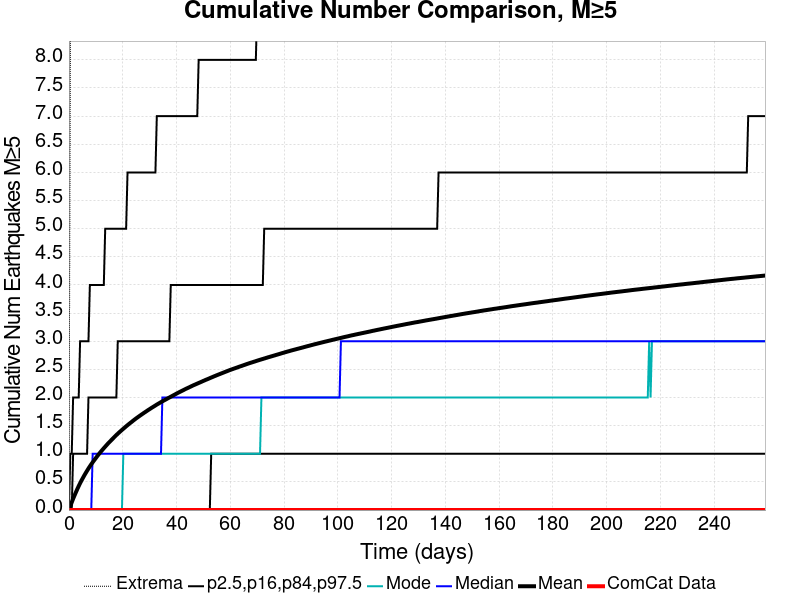

Values plotted in this chart, from the file beside it:
Time (days), ComCat Data, Simulation Mean, Simulation Median, Simulation Mode, Simulation Minimum, Simulation Maximum, 2.5 %-ile, 16 %-ile, 84 %-ile, 97.5 %-ile
0.0, 0.0, 0.0, 0.0, 0.0, 0.0, 0.0, 0.0, 0.0, 0.0, 0.0
0.519, 0.0, 0.06834, 0.0, 0.0, 0.0, 8.0, 0.0, 0.0, 0.0, 1.0
1.038, 0.0, 0.1366, 0.0, 0.0, 0.0, 14.0, 0.0, 0.0, 0.0, 1.0
1.557, 0.0, 0.2008, 0.0, 0.0, 0.0, 16.0, 0.0, 0.0, 1.0, 2.0
2.076, 0.0, 0.2596, 0.0, 0.0, 0.0, 17.0, 0.0, 0.0, 1.0, 2.0
2.595, 0.0, 0.3166, 0.0, 0.0, 0.0, 17.0, 0.0, 0.0, 1.0, 2.0
3.114, 0.0, 0.3728, 0.0, 0.0, 0.0, 18.0, 0.0, 0.0, 1.0, 2.0
3.633, 0.0, 0.4262, 0.0, 0.0, 0.0, 19.0, 0.0, 0.0, 1.0, 2.0
4.152, 0.0, 0.477, 0.0, 0.0, 0.0, 20.0, 0.0, 0.0, 1.0, 3.0
4.671, 0.0, 0.5252, 0.0, 0.0, 0.0, 22.0, 0.0, 0.0, 1.0, 3.0
5.19, 0.0, 0.5702, 0.0, 0.0, 0.0, 23.0, 0.0, 0.0, 1.0, 3.0
5.709, 0.0, 0.6151, 0.0, 0.0, 0.0, 23.0, 0.0, 0.0, 1.0, 3.0
6.228, 0.0, 0.6575, 0.0, 0.0, 0.0, 24.0, 0.0, 0.0, 1.0, 3.0
6.747, 0.0, 0.6982, 0.0, 0.0, 0.0, 25.0, 0.0, 0.0, 1.0, 3.0
7.266, 0.0, 0.7386, 0.0, 0.0, 0.0, 26.0, 0.0, 0.0, 2.0, 3.0
7.785, 0.0, 0.7768, 0.0, 0.0, 0.0, 27.0, 0.0, 0.0, 2.0, 4.0
8.304, 0.0, 0.8132, 0.0, 0.0, 0.0, 27.0, 0.0, 0.0, 2.0, 4.0
8.823, 0.0, 0.8483, 1.0, 0.0, 0.0, 28.0, 0.0, 0.0, 2.0, 4.0
9.342, 0.0, 0.8818, 1.0, 0.0, 0.0, 28.0, 0.0, 0.0, 2.0, 4.0
9.861, 0.0, 0.9153, 1.0, 0.0, 0.0, 28.0, 0.0, 0.0, 2.0, 4.0
10.38, 0.0, 0.948, 1.0, 0.0, 0.0, 28.0, 0.0, 0.0, 2.0, 4.0
10.9, 0.0, 0.98, 1.0, 0.0, 0.0, 28.0, 0.0, 0.0, 2.0, 4.0
11.42, 0.0, 1.011, 1.0, 0.0, 0.0, 28.0, 0.0, 0.0, 2.0, 4.0
11.94, 0.0, 1.041, 1.0, 0.0, 0.0, 29.0, 0.0, 0.0, 2.0, 4.0
12.46, 0.0, 1.07, 1.0, 0.0, 0.0, 29.0, 0.0, 0.0, 2.0, 4.0
12.97, 0.0, 1.099, 1.0, 0.0, 0.0, 29.0, 0.0, 0.0, 2.0, 4.0
13.49, 0.0, 1.127, 1.0, 0.0, 0.0, 29.0, 0.0, 0.0, 2.0, 5.0
14.01, 0.0, 1.155, 1.0, 0.0, 0.0, 29.0, 0.0, 0.0, 2.0, 5.0
14.53, 0.0, 1.182, 1.0, 0.0, 0.0, 29.0, 0.0, 0.0, 2.0, 5.0
15.05, 0.0, 1.208, 1.0, 0.0, 0.0, 29.0, 0.0, 0.0, 2.0, 5.0
15.57, 0.0, 1.233, 1.0, 0.0, 0.0, 30.0, 0.0, 0.0, 2.0, 5.0
16.09, 0.0, 1.258, 1.0, 0.0, 0.0, 31.0, 0.0, 0.0, 2.0, 5.0
16.61, 0.0, 1.283, 1.0, 0.0, 0.0, 31.0, 0.0, 0.0, 2.0, 5.0
17.13, 0.0, 1.308, 1.0, 0.0, 0.0, 31.0, 0.0, 0.0, 2.0, 5.0
17.65, 0.0, 1.333, 1.0, 0.0, 0.0, 31.0, 0.0, 0.0, 2.0, 5.0
18.16, 0.0, 1.357, 1.0, 0.0, 0.0, 31.0, 0.0, 0.0, 3.0, 5.0
18.68, 0.0, 1.379, 1.0, 0.0, 0.0, 31.0, 0.0, 0.0, 3.0, 5.0
19.2, 0.0, 1.402, 1.0, 0.0, 0.0, 31.0, 0.0, 0.0, 3.0, 5.0
19.72, 0.0, 1.423, 1.0, 0.0, 0.0, 31.0, 0.0, 0.0, 3.0, 5.0
20.24, 0.0, 1.445, 1.0, 1.0, 0.0, 31.0, 0.0, 0.0, 3.0, 5.0
20.76, 0.0, 1.466, 1.0, 1.0, 0.0, 32.0, 0.0, 0.0, 3.0, 5.0
21.28, 0.0, 1.488, 1.0, 1.0, 0.0, 32.0, 0.0, 0.0, 3.0, 5.0
21.8, 0.0, 1.508, 1.0, 1.0, 0.0, 32.0, 0.0, 0.0, 3.0, 6.0
22.32, 0.0, 1.529, 1.0, 1.0, 0.0, 32.0, 0.0, 0.0, 3.0, 6.0
22.84, 0.0, 1.549, 1.0, 1.0, 0.0, 32.0, 0.0, 0.0, 3.0, 6.0
23.35, 0.0, 1.567, 1.0, 1.0, 0.0, 33.0, 0.0, 0.0, 3.0, 6.0
23.87, 0.0, 1.588, 1.0, 1.0, 0.0, 33.0, 0.0, 0.0, 3.0, 6.0
24.39, 0.0, 1.607, 1.0, 1.0, 0.0, 33.0, 0.0, 0.0, 3.0, 6.0
24.91, 0.0, 1.626, 1.0, 1.0, 0.0, 33.0, 0.0, 0.0, 3.0, 6.0
25.43, 0.0, 1.644, 1.0, 1.0, 0.0, 34.0, 0.0, 0.0, 3.0, 6.0
25.95, 0.0, 1.662, 1.0, 1.0, 0.0, 34.0, 0.0, 0.0, 3.0, 6.0
26.47, 0.0, 1.679, 1.0, 1.0, 0.0, 34.0, 0.0, 0.0, 3.0, 6.0
26.99, 0.0, 1.697, 1.0, 1.0, 0.0, 34.0, 0.0, 0.0, 3.0, 6.0
27.51, 0.0, 1.713, 1.0, 1.0, 0.0, 34.0, 0.0, 0.0, 3.0, 6.0
28.03, 0.0, 1.731, 1.0, 1.0, 0.0, 34.0, 0.0, 0.0, 3.0, 6.0
28.54, 0.0, 1.747, 1.0, 1.0, 0.0, 34.0, 0.0, 0.0, 3.0, 6.0
29.06, 0.0, 1.764, 1.0, 1.0, 0.0, 34.0, 0.0, 0.0, 3.0, 6.0
29.58, 0.0, 1.78, 1.0, 1.0, 0.0, 34.0, 0.0, 0.0, 3.0, 6.0
30.1, 0.0, 1.796, 1.0, 1.0, 0.0, 34.0, 0.0, 0.0, 3.0, 6.0
30.62, 0.0, 1.812, 1.0, 1.0, 0.0, 35.0, 0.0, 0.0, 3.0, 6.0
... 440 more rows
